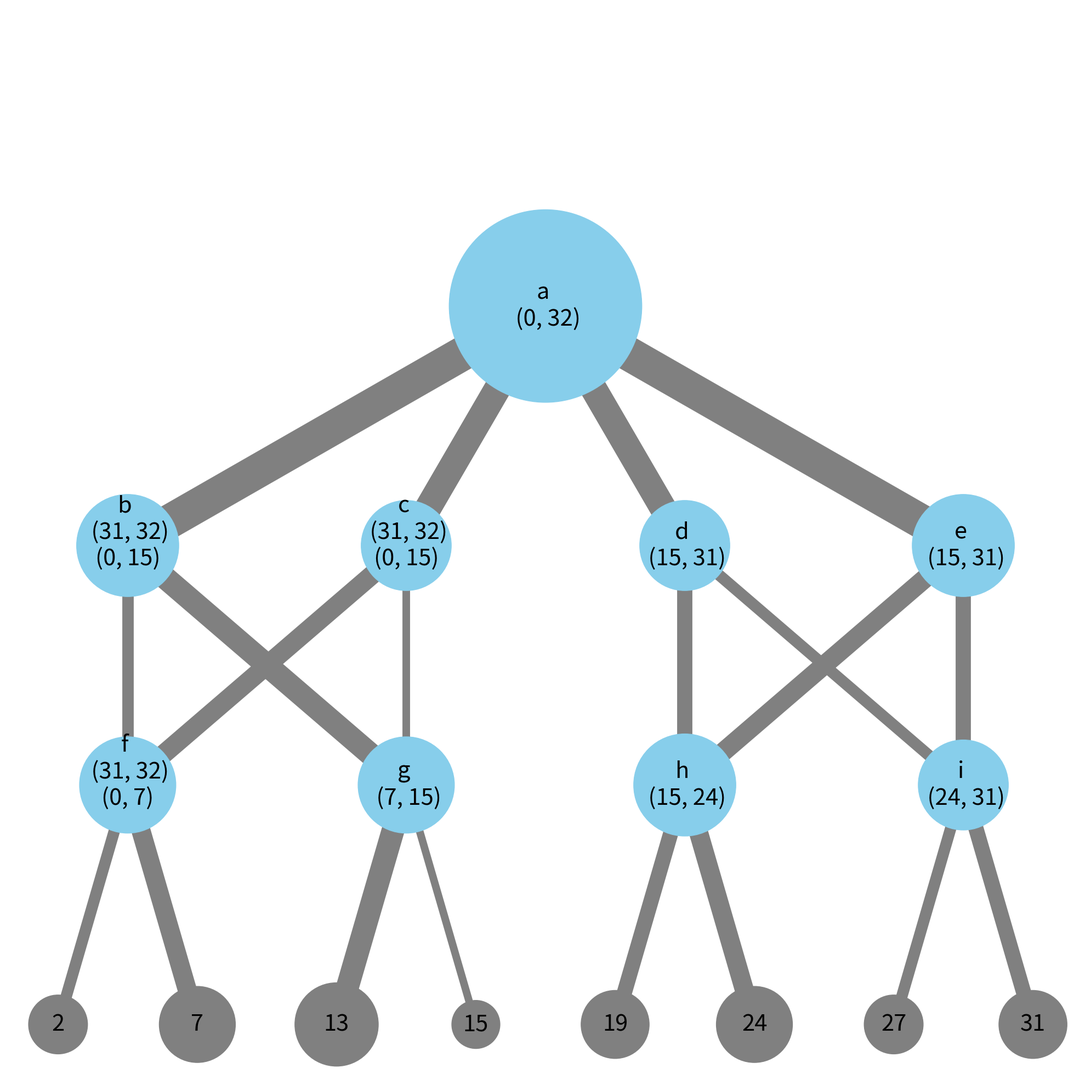

This figure's Python source:
import networkx as nx
import matplotlib.pyplot as plt
import random as random
import shutil
import json
import sys
import os
import json

rewrite_build_folders=1 #: 1 overwrite existing folder if exists, 0 make new folder
new_folder_prefix="No_hop_Aggregate_"
compiled_p4_program_path="../compare_dht_abstraction"
max_id=32
def generate_random_keys(amount=8, max_id=32):
    host_ids=list()
    for i in range(8):
        tmp=random.randrange(0,max_id)
        while ((tmp in host_ids) or ((tmp-1)% max_id in host_ids) or ( (tmp+1)% max_id in host_ids)):
            tmp=random.randrange(0,max_id)
        host_ids.append(tmp)
        host_ids.sort()
    return host_ids

def add_switch_range(index, switchost_ids, switch_range):
    if type(switch_range)==list:
        for i in switch_range:
            switchost_ids[index].append(i)
    else:
        switchost_ids[index].append(switch_range)
    return switchost_ids

def update_traversal_weights(g, path, weight, switch_weight, host_weight, switches, host_ids, switchost_ids, switch_range, connection_weight, connections):
    edges=list()
    for i in range(len(path)-1):
        edges.append((path[i], path[i+1]))
        g[path[i]][path[i+1]]['weight']+=.1
    for i, node in enumerate(switches):
        for p in path:
            if node==p:
                switch_weight[i]+=weight
                switchost_ids= add_switch_range(i, switchost_ids, switch_range)
    for i, node in enumerate(host_ids):
        for p in path:
            if node==p:
                host_weight[i]+=weight
    for c, connection in enumerate(connections):
        for p in range(len(path)-1):
            if (connection[0]==path[p] and connection[1]==path[p+1]) or (connection[1]==path[p] and connection[0]==path[p+1]):
                connection_weight[c]+=weight

    return g, edges, switch_weight, host_weight, switchost_ids, connection_weight

def find_reachables(connections, switches, hosts, g):
    traveresed=[]
    for i in connections:
        if ("client" in i[0]):
            start=i[1]
            break
        elif ("client" in i[1]):
            start= i[0]
            break
    weights=[]
    traveresed.append(start)
    weights.append((start,[(0,32)]))
    next_s=list(nx.neighbors(g, start))


    #nx.dijkstra_path(g, h_id, "a")
    while(len(traveresed)< len(switches)):

        for s in next_s:
            if s in traveresed or (not s in switches):
                continue
            weight=[]
            for h_s, h in enumerate(hosts):
                path=nx.dijkstra_path(g, h, s )
                for t in traveresed:
                    if t in path:
                        break
                else:
                    if h_s==0:
                        weight.append((hosts[-1], h))
                    else:
                        weight.append((hosts[h_s-1], h))
            weights.append((s, weight))
        tmp_next=next_s
        next_s=[]
        for s in tmp_next:
            traveresed.append(s)
            for n in list(nx.neighbors(g, s)):
                if n in switches:
                    next_s.append(n)


        traveresed = list(dict.fromkeys(traveresed))

    labels, weights=clean_ranges(weights,switches)
    return labels, weights
def find_weight_and_title(host_ids, i, h_id, test=False):
    switch_range=list()
    weight=0

    if i==0:
        title=("ID's ("+ str(host_ids[-1]) + ", "+str(max_id)+") and (0,  " + str( h_id) +")")
        weight=max_id- host_ids[-1] + h_id
        switch_range.append((host_ids[-1], max_id))
        switch_range.append((0, h_id))
    else:
        title=("ID's from: "+ str(host_ids[i-1])+ " to: " + str(h_id))
        weight=h_id- host_ids[i-1]
        switch_range.append((host_ids[i-1], h_id))


    return weight, title, switch_range

def clean_ranges(switchost_ids, switches):

    new_switchost_ids=[[] for i in switches]
    for indx, switch in enumerate(switchost_ids):
        print (switch)

        tmp=list()
        for s in switch[1]:
            if (s[0]> s[1]):
                for i in range(s[0], 33):
                    tmp.append(i)
                for i in range(0, s[1]):
                    tmp.append(i)
            else:
                for i in range(s[0], s[1]+1):
                    tmp.append(i)

        tmp=list(dict.fromkeys(tmp))
        start=tmp[0]
        new_range=list()
        #print (tmp)

        for i in range(len(tmp)-1):
            if not (tmp[i+1]== tmp[i]+1):
                if not start==tmp[i]:
                    new_range.append((start, tmp[i]))
                start=tmp[i+1]
        if not start==tmp[-1]:
            new_range.append((start, tmp[-1]))
        #print(indx, new_range)

        new_switchost_ids[switches.index(switch[0])]=(new_range)
    labels={}

    for i in range(len(switches)):
        if  (len(new_switchost_ids[i])==1):
            labels[switches[i]]=str(switches[i])+" \n "+str(new_switchost_ids[i][0])
        else:
            tmp=str(switches[i])+" \n "
            for j in new_switchost_ids[i]:
                tmp+=str(j)+"\n"
            labels[switches[i]]=tmp

    return labels, new_switchost_ids





def scale_weights(host_weight, switch_weight, factor=75):
    for i, h in enumerate(host_weight):
        host_weight[i]= host_weight[i]*factor
    for i, h in enumerate(switch_weight):
        switch_weight[i]= h*factor
    return host_weight, switch_weight


def define_ports(connections, switches, host_ids):

    used_ports_switch=[[]  for _ in range(len(switches))]
    used_ports_host=[[] for _ in range(len(host_ids))]
    connection_ports=[[0,0]  for _ in range(len(connections))]

    for i, switch in enumerate(switches):
        free_port=1
        for c, connection in enumerate(connections):
            if connection[0]==switch:
                used_ports_switch[i].append(free_port)
                connection_ports[c][0]=free_port
                free_port+=1
            elif connection[1]==switch:
                used_ports_switch[i].append(free_port)
                connection_ports[c][1]=free_port
                free_port+=1
    for i, host in enumerate(host_ids):
        free_port=1
        for c, connection in enumerate(connections):
            if connection[0]==host:
                used_ports_host[i].append(free_port)
                connection_ports[c][0]=free_port
                free_port+=1
            elif connection[1]==host:
                used_ports_host[i].append(free_port)
                connection_ports[c][1]=free_port
                free_port+=1

    return used_ports_host, used_ports_switch, connection_ports

def find_switch_id(to_find, switchost_ids, switches):
    for s, switch in enumerate(switches):
        if to_find==switch:
            return switchost_ids[s]
    else:
        raise ValueError("could not find id range for given switch: "+str(to_find))

def find_spot(entry, list):
    for s, spot in enumerate(list):
        if entry==spot:
            return s
    else:
        raise ValueError("could not find entry: "+ str(entry)+ " in list: "+ str(list))

def host_range(id, host_ids):
    host_ids.sort()
    for i, host in enumerate(host_ids):
        if host==id:
            if i==0:
                return [(host_ids[-1], max_id), (0, host)]
            else:
                return [(host_ids[i-1], host)]
    else:
        raise ValueError ("no host with ID "+ str(id))

def make_single_no_hop_table_entry(table, switch, to, port, switchost_ids, switches, host_ids, group_id=1, ranges=0, defined_ids=0):
    if ranges==0:
        try:
            ranges= find_switch_id(to, switchost_ids, switches)
        except ValueError:
            ranges= host_range(to, host_ids)

    if not defined_ids==0:
        defined_ids=list(dict.fromkeys(defined_ids))
        defined_ids.sort()

        new_ranges=[]
        to_combine=[[] for _ in range(len(ranges))]
        k=0
        ranges.sort(key=lambda x:x[0])
        to_combine[0].append(0)
        for r in range(len(ranges)-1):
            for i in range(ranges[r][1], ranges[r+1][0]):
                if i not in defined_ids:
                    k+=1
                    to_combine[k].append(r+1)
                    break
            else:
                print("range found to combine")
                to_combine[k].append(r+1)
        for i in to_combine:
            if len(i)==0:
                break
            if len(i)==1:
                new_ranges.append(ranges[i[0]])
            else:
                new_ranges.append((ranges[i[0]][0], ranges[i[-1]][1]))
        ranges=new_ranges



    print ("from switch: "+ str(switch)+" to: "+ str(to)+ " with ranges "+ str(ranges) + " on port: "+str(port))
    for r in ranges:
        if not defined_ids ==0:
            for i in range(r[0], r[1]+1):
                defined_ids.append(i)
        table_entry = dict({"table":"ThisIngress.no_hop_lookup",
        "match":{
            "hdr.dht.group_id": group_id,
            "hdr.dht.id": (r[0], r[1])
            },
        "priority": 1,
        "action_name":"ThisIngress.no_hop_forward",
        "action_params":{"port": port}
        })
        if table_entry not in table:
            table.append(table_entry)
    return table, defined_ids

def fill_rest_entries(table, switch_indx, switch_name, b_name, connection_ports, connections, switchost_ids, switches, host_ids ):
    for c, connection in enumerate(connections):
        if not((connection[0]==switch_name) or (connection[1]==switch_name)):
            continue
        elif ((connection[0]==switch_name) and (not connection[1]==b_name)):
            table=make_single_no_hop_table_entry(table= table, switch=switch_name, to=connection[1], port=connection_ports[c][1], switchost_ids=switchost_ids, switches=switches, host_ids=host_ids)
        elif ((connection[1]==switch_name) and (not connection[0]==b_name)):
            table=make_single_no_hop_table_entry(table= table, switch=switch_name, to=connection[0], port=connection_ports[c][0], switchost_ids=switchost_ids, switches=switches, host_ids=host_ids)
    return table

def make_no_hop_tables(paths, switches, switchost_ids, host_ids, connections, connection_ports):
    switch_no_hop_tables=[[]  for _ in range(len(switches))]
    defined_ids=[[]  for _ in range(len(switches))]
    return_entries=[[]  for _ in range(len(switches))]
    print (connection_ports)
    for path in paths:
        print (path)
        for p in range(len(path)-1):
            for c, connection in enumerate(connections):
                if connection[0]==path[p] and connection[1]==path[p+1]:
                    try:
                        a= find_spot(path[p+1], switches)
                    except ValueError:  # a is a host
                        continue

                    switch_no_hop_tables[a], defined_ids[a]= make_single_no_hop_table_entry(table= switch_no_hop_tables[a], switch=path[p+1], to=path[p], port=connection_ports[c][1], switchost_ids=switchost_ids, switches=switches, host_ids=host_ids, defined_ids= defined_ids[a])
                    #switch_no_hop_tables[a]= fill_rest_entries(table=switch_no_hop_tables[a], switch_indx=a, switch_name=path[p+ 1], b_name= path[p], connection_ports=connection_ports, connections=connections, switchost_ids=switchost_ids, switches=switches , host_ids=host_ids)

                    try:
                        b= find_spot(path[p], switches)
                    except ValueError: #b is a host
                        break
                    return_entries[b], _= make_single_no_hop_table_entry(table= return_entries[b], switch=path[p], to=path[p+1], port=connection_ports[c][0], switchost_ids=switchost_ids, switches=switches, ranges=[(0,max_id)], host_ids=host_ids)
                    break
                if connection[1]==path[p] and connection[0]==path[p+1]:

                    try:
                        a= find_spot(path[p+1], switches)
                    except ValueError:
                        continue
                    switch_no_hop_tables[a], defined_ids[a]= make_single_no_hop_table_entry(table= switch_no_hop_tables[a], switch=path[p+1], to=path[p], port=connection_ports[c][0], switchost_ids=switchost_ids, switches=switches, host_ids=host_ids, defined_ids=defined_ids[a])
                    #switch_no_hop_tables[a]= fill_rest_entries(table=switch_no_hop_tables[a], switch_indx=a, switch_name=path[p], b_name= path[p+1], connection_ports=connection_ports, connections=connections, switchost_ids=switchost_ids, switches=switches , host_ids=host_ids)

                    try:
                        b= find_spot(path[p], switches)
                    except ValueError:
                        break
                    return_entries[b], _= make_single_no_hop_table_entry(table= return_entries[b], switch=path[p], to=path[p+1], port=connection_ports[c][1], switchost_ids=switchost_ids, switches=switches, ranges=[(0,max_id)], host_ids=host_ids)
                    break
    for r, r_entry in enumerate(return_entries):
        if not (len(r_entry)<1):
            switch_no_hop_tables[r].append(r_entry[0])


    return switch_no_hop_tables

def make_host_entry(ip_count):
    entry=dict()
    entry["ip"]="10.0."+str(ip_count)+"."+str(ip_count)+"/24"
    entry["mac"]="08:00:00:00:0"+str(ip_count)+":"+str(ip_count)+str(ip_count)
    entry["commands"]=["route add default gw 10.0."+str(ip_count)+"."+str(ip_count)+"0  dev eth0",
    "arp -i eth0 -s 10.0."+str(ip_count)+"."+str(ip_count)+"0 08:00:00:00:0"+str(ip_count)+":00"
    ]
    return entry
def make_host_data(host_ids):
    ip_count=1
    hosts=dict()
    hosts["h_client"]=make_host_entry(ip_count)
    ip_count+=1
    for i in host_ids:
        hosts["h_"+str(i)]=make_host_entry(ip_count)
        ip_count+=1

    return hosts

def make_lpm_entry(switch,s, next_c, connections, connection_ports, switches, host):
    for c, connection in enumerate(connections):
        if switch==connection[0] and next_c==connection[1]:
            port=connection_ports[c][0]
            break

        if switch==connection[1] and next_c==connection[0]:
            port=connection_ports[c][1]
            break
    try:
        next_c_spot=find_spot(next_c, switches)
    except ValueError:
        entry={
            "action_name": "ThisIngress.ipv4_forward",
            "action_params": {
                "dstAddr": host["mac"],
                "port": port
            },
            "match": {
                "hdr.ipv4.dstAddr": [
                    host["ip"][0:-3],
                    32
                ]
            },
            "table": "ThisIngress.ipv4_lpm"
        }
        return entry

    entry={
        "action_name": "ThisIngress.ipv4_forward",
        "action_params": {
            "dstAddr": "08:00:00:00:01:"+str(next_c_spot)+str(next_c_spot),
            "port": port
        },
        "match": {
            "hdr.ipv4.dstAddr": [
                str(host["ip"])[0:-3],
                32
            ]
        },
        "table": "ThisIngress.ipv4_lpm"
    }
    return entry


def make_ip_lpm_table(g, connections, connection_ports, switches, hosts, host_ids):
    switch_lpm_tables=[[]  for _ in range(len(switches))]
    for s, switch in enumerate(switches):
        for h in host_ids+ ["client"]:
            path= nx.dijkstra_path(g, switch, h)
            switch_lpm_tables[s].append(make_lpm_entry(switch,s, path[1], connections, connection_ports, switches, hosts["h_"+str(h)]))
    return switch_lpm_tables
def keys(gif=False):

    g=nx.Graph()
    fig = plt.figure(figsize=(20, 20))

    host_ids=generate_random_keys()


    switches= ["a", "b", "c", "d", "e", "f", "g", "h", "i"]
    connections=[("client", "a"),("a","b"),("a","c"),("a","d"),("a","e"),("b","f"), ("b","g"), ("c","f"), ("c","g"), ("d","h"), ("d","i"), ("e","h"), ("e","i"), ("f",host_ids[0]),("f",host_ids[1]),("g",host_ids[2]),("g",host_ids[3]),("h",host_ids[4]), ("h",host_ids[5]),("i",host_ids[6]), ("i",host_ids[7])]
    used_ports_host,used_ports_switch, connection_ports= define_ports(connections, switches, host_ids)


    for i in connections:
        g.add_edge(i[0], i[1], weight=1)


    pos=nx.fruchterman_reingold_layout(g)
    connection_weight=[0]* len(connections)
    switch_weight=[0] * len(switches)
    host_weight=[0] * len (host_ids)
    switchost_ids=[[]  for _ in range(len(switches))]
    to_print=list()
    paths=list()
    tor_switches=["f", "g", "h", "i"]
    for i, h_id  in enumerate(host_ids):

        weight, title, switch_range= find_weight_and_title(host_ids, i , h_id)

        path= nx.dijkstra_path(g, h_id, "a")
        paths.append(path)
        g, edges, switch_weight, host_weight, switchost_ids, connection_weight= update_traversal_weights(g, path, weight, switch_weight, host_weight, switches, host_ids, switchost_ids, switch_range, connection_weight, connections)

        to_print.append((title, edges))

    host_weight, switch_weight= scale_weights(host_weight, switch_weight, factor=2000)

    labels, switchost_ids=clean_ranges(switchost_ids, switches)
    for i in host_ids:
        labels[i]=i
    labels["client"]=""
    pos={"client": (9,6), host_ids[0]:(2,2), host_ids[1]: (4,2), host_ids[2]: (6,2), host_ids[3]: (8,2), host_ids[4]: (10,2), host_ids[5]:(12,2), host_ids[6]:(14,2), host_ids[7]: (16,2), "a":(9,5), "b": (3,4), "c": (7,4), "d": (11,4), "e": (15,4), "f":(3,3), "g":(7,3), "h":(11,3), "i":(15,3)}
    nx.draw_networkx_nodes(g, pos, nodelist=host_ids, node_size= host_weight,  node_color="grey")
    nx.draw_networkx_nodes(g, pos, nodelist=["client"], node_size=switch_weight[0], node_color="white")
    nx.draw_networkx_nodes(g, pos, nodelist=switches,  node_size=switch_weight, node_color="skyblue")

    nx.draw_networkx_labels(g, pos, labels, font_size=30)
    if (gif):
        for i in to_print:
            plt.title(i[0])
            nx.draw_networkx_edges(g, pos, edge_color="grey", width=2 )
            nx.draw_networkx_edges(g, pos, edgelist=i[1], edge_color="blue", width=2 )
            plt.draw()
            plt.pause(3)
    connection_weight= scale_connection_weights(connection_weight)
    for c, connection in enumerate(connections):
        nx.draw_networkx_edges(g, pos, edgelist=[connection], edge_color="grey", width=connection_weight[c])
    #nx.draw_networkx_edges(g, pos, edgelist=connections[1:], edge_color="grey", width=connection_weight )
    plt.draw()

    switch_no_hop_tables= make_no_hop_tables(paths, switches, switchost_ids, host_ids, connections, connection_ports)
    hosts= make_host_data(host_ids)
    switch_lpm_tables=make_ip_lpm_table(g, connections, connection_ports, switches, hosts, host_ids)
    #fill and write jsons
    folder_name=make_new_folder()
    write_build_files(folder_name, switches, hosts, switch_no_hop_tables, switch_lpm_tables, connections, connection_ports, host_ids)
    #create folder and add pickled objects as well as final jsons

    axis = plt.gca()
    plt.axis('off')
    #axis.set_xlim([1*x for x in axis.get_xlim()])
    #axis.set_ylim([1.1*y for y in axis.get_ylim()])
    plt.tight_layout()
    plt.savefig(folder_name+"/network.pdf")
    return g, host_ids

def scale_connection_weights(connection_weight, factor=5):
    new_connection_weight=[0] * len (connection_weight)
    for c, connection in enumerate(connection_weight):
        new_connection_weight[c]=factor*connection
    return new_connection_weight


def formalize_connection_names(connections, switches, host_ids):
    new_connections=[[0,0] for _ in range(len(connections))]
    for c, connection in enumerate(connections):
        if connection[0] in switches:
            new_connections[c][0]="s_"+str(connection[0])
        elif connection[0] in host_ids:
            new_connections[c][0]="h_"+str(connection[0])
        else:
            new_connections[c][0]="h_client"
        if connection[1] in switches:
            new_connections[c][1]="s_"+str(connection[1])
        elif connection[1] in host_ids:
            new_connections[c][1]="h_"+str(connection[1])
        else:
            new_connections[c][1]="h_client"

    return new_connections

def formalize_connections(connections, connection_ports, switches, host_ids):
    links=list()
    connections=formalize_connection_names(connections, switches, host_ids)
    for c, connection in enumerate(connections):
        if connection[0][0]=="h":
            links.append([str(connection[0]), str(connection[1])+"-p"+str(connection_ports[c][1])])
        elif connection[1][0]=="h":
            links.append([str(connection[0])+"-p"+str(connection_ports[c][0]), str(connection[1])])
        else:
            links.append([str(connection[0])+"-p"+str(connection_ports[c][0]), str(connection[1])+"-p"+str(connection_ports[c][1])])
    return links
def formalize_switch(switch, s, folder_name):
    entry= {
        "mac": "08:00:00:00:01:"+str(s),
        "runtime_json": "./build/"+switch+"P4runtime.json"
    }
    return entry
def formalize_switches(switches, folder_name):
    switches_formal=dict()
    for s, switch in enumerate(switches):
        switches_formal["s_"+switch]=formalize_switch(switch, s, folder_name)
    return switches_formal

def write_topology_file(folder_name, hosts, switches, connections, connection_ports, host_ids):
    links=formalize_connections(connections, connection_ports, switches, host_ids)
    switches_formal= formalize_switches(switches,folder_name)
    topo_dict=dict(hosts=hosts, switches= switches_formal, links= links)
    with open(folder_name+"/topology.json", "w+") as f:
        json.dump(topo_dict, f, sort_keys=False, indent=4)

def write_build_files(folder_name, switches, hosts, switch_no_hop_tables, switch_lpm_tables, connections, connection_ports, host_ids):
    for s, switch in enumerate(switches):
        write_switch_json(switch_no_hop_tables[s]+switch_lpm_tables[s], switch, folder_name)
    write_topology_file(folder_name, hosts, switches, connections, connection_ports, host_ids)
    for s, switch in enumerate(switches):
        print (switch, len(switch_no_hop_tables[s]))
    with open(folder_name+"/Makefile", "w+") as f:

        lines=["BMV2_SWITCH_EXE = simple_switch_grpc \n",
        "TOPO = ./topology.json \n",
        "include ../../utils/Makefile \n" ]
        f.writelines(lines)

def write_switch_json(table, switch, folder_name):
    topo_dict=dict({
                    "target":"bmv2",
                    "bmv2_json": compiled_p4_program_path+".json",
                    "p4info": compiled_p4_program_path+".p4.p4info.txt",
                    "table_entries": table})

    try:
        os.mkdir(folder_name+"/build/")
    except FileExistsError:
        pass
    #print topo_dict
    with open(folder_name+"/build/"+switch+"P4runtime.json", "w+") as f:
        json.dump(topo_dict, f, sort_keys=True, indent=4)


def make_new_folder(folder_name=0):
    path= os.getcwd()
    if  rewrite_build_folders:
        try:
            os.mkdir(path+"/"+new_folder_prefix+str(0))
        except FileExistsError:
            shutil.rmtree(path+"/"+new_folder_prefix+str(0))
            os.mkdir(path+"/"+new_folder_prefix+str(0))
        return path+"/"+new_folder_prefix+str(0)
    if not type(folder_name)==str:
        folder=0
        while (True):
            folder_name=new_folder_prefix+str(folder)
            if not os.path.isdir(folder_name):
                break
            else:
                folder+=1

    os.mkdir(path+"/"+folder_name)
    return path+"/"+folder_name


def find_responsible(host_ids, id):

    host_ids.sort()
    #print(host_ids)
    for i, h_id in enumerate(host_ids):
        if i==0:
            if id<=h_id or id>host_ids[-1]:
                respondible=h_id
                break
        elif id<=h_id and id>host_ids[i-1]:
            respondible=h_id
            break
    else:
        raise ValueError("could not find respondible")
    #print ("Host: ", h_id, "respondible for id: ", id)

    return h_id

def find_paths(G, host_ids, id):
    respondible=find_responsible(host_ids, id)

    return nx.dijkstra_path(G, respondible, "a")

def test_keys(gif=False):

    g=nx.Graph()
    fig = plt.figure(figsize=(20, 20))

    host_ids=generate_random_keys()


    switches= ["a", "b", "c", "d", "e", "f", "g", "h", "i"]
    connections=[("client", "a"),("a","b"),("a","c"),("a","d"),("a","e"),("b","f"), ("b","g"), ("c","f"), ("c","g"), ("d","h"), ("d","i"), ("e","h"), ("e","i"), ("f",host_ids[0]),("f",host_ids[1]),("g",host_ids[2]),("g",host_ids[3]),("h",host_ids[4]), ("h",host_ids[5]),("i",host_ids[6]), ("i",host_ids[7])]
    used_ports_host,used_ports_switch, connection_ports= define_ports(connections, switches, host_ids)


    for i in connections:
        g.add_edge(i[0], i[1], weight=1)


    pos=nx.fruchterman_reingold_layout(g)
    connection_weight=[0]* len(connections)
    switch_weight=[0] * len(switches)
    host_weight=[0] * len (host_ids)
    switchost_ids=[[]  for _ in range(len(switches))]
    to_print=list()
    paths=list()
    tor_switches=["f", "g", "h", "i"]
    labels, reachable_list= find_reachables(connections, switches, host_ids, g)
    for i, h_id  in enumerate(host_ids):

        weight, title, switch_range= find_weight_and_title(host_ids, i , h_id)

        path= nx.dijkstra_path(g, h_id, "a")
        paths.append(path)
        g, edges, switch_weight, host_weight, switchost_ids, connection_weight= update_traversal_weights(g, path, weight, switch_weight, host_weight, switches, host_ids, switchost_ids, switch_range, connection_weight, connections)

        to_print.append((title, edges))

    host_weight, switch_weight= scale_weights(host_weight, switch_weight, factor=2000)




    for i in host_ids:
        labels[i]=i
    labels["client"]=""
    pos={"client": (9,6), host_ids[0]:(2,2), host_ids[1]: (4,2), host_ids[2]: (6,2), host_ids[3]: (8,2), host_ids[4]: (10,2), host_ids[5]:(12,2), host_ids[6]:(14,2), host_ids[7]: (16,2), "a":(9,5), "b": (3,4), "c": (7,4), "d": (11,4), "e": (15,4), "f":(3,3), "g":(7,3), "h":(11,3), "i":(15,3)}
    nx.draw_networkx_nodes(g, pos, nodelist=host_ids, node_size= host_weight,  node_color="grey")
    nx.draw_networkx_nodes(g, pos, nodelist=["client"], node_size=switch_weight[0], node_color="white")
    nx.draw_networkx_nodes(g, pos, nodelist=switches,  node_size=switch_weight, node_color="skyblue")

    nx.draw_networkx_labels(g, pos, labels, font_size=30)
    if (gif):
        for i in to_print:
            plt.title(i[0])
            nx.draw_networkx_edges(g, pos, edge_color="grey", width=2 )
            nx.draw_networkx_edges(g, pos, edgelist=i[1], edge_color="blue", width=2 )
            plt.draw()
            plt.pause(3)
    connection_weight= scale_connection_weights(connection_weight)
    for c, connection in enumerate(connections):
        nx.draw_networkx_edges(g, pos, edgelist=[connection], edge_color="grey", width=connection_weight[c])
    #nx.draw_networkx_edges(g, pos, edgelist=connections[1:], edge_color="grey", width=connection_weight )
    plt.draw()

    switch_no_hop_tables= make_no_hop_tables(paths, switches, switchost_ids, host_ids, connections, connection_ports)
    hosts= make_host_data(host_ids)
    switch_lpm_tables=make_ip_lpm_table(g, connections, connection_ports, switches, hosts, host_ids)
    #fill and write jsons
    folder_name=make_new_folder()
    write_build_files(folder_name, switches, hosts, switch_no_hop_tables, switch_lpm_tables, connections, connection_ports, host_ids)
    #create folder and add pickled objects as well as final jsons

    axis = plt.gca()
    plt.axis('off')
    #axis.set_xlim([1*x for x in axis.get_xlim()])
    #axis.set_ylim([1.1*y for y in axis.get_ylim()])
    plt.tight_layout()
    plt.savefig(folder_name+"/network.pdf")
    return g, host_ids


G,host_ids=test_keys()
#find_paths(G, host_ids, 27 )
